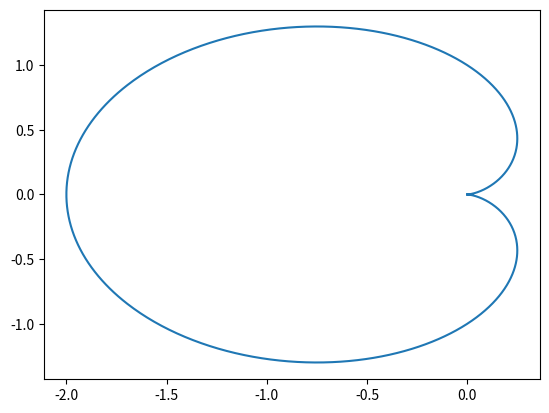

Source code (Python):
import numpy as np
import matplotlib.pyplot as plt

class CardioidCurve:
    """
    Generate points for a Cardioid curve
    """
    def __init__(self, a: float):
        """
        Initialize the Cardioid curve with the given parameter, but before checks if parameters are correct

        # Parameters:
        a: float - the coefficient defining the size of the cardioid
        """
        self.check_args(a)
        self.a = a

    def check_args(self, *args):
        """
        Checks if parameters are correct

        if not - raises ValueError with appropriate message
        """
        expected_types = [float]
        if len(args) != 1:
            raise ValueError(f"Expected 1 argument, but got {len(args)}")
        if not isinstance(args[0], expected_types[0]):
            raise ValueError(f"Expected {expected_types[0]} but got {type(args[0])} for argument {args[0]}")

    def generate_points(self):
        """
        Generate the points of the Cardioid curve.

        # Returns:
        A tuple of numpy arrays (x, y) representing the coordinates of the curve.
        """
        t = np.linspace(0, 2 * np.pi, 1000)
        x = self.a * (1 - np.cos(t)) * np.cos(t)
        y = self.a * (1 - np.cos(t)) * np.sin(t)
        return x, y

if __name__ == "__main__":
    cardioid = CardioidCurve(1.0)
    x, y = cardioid.generate_points()
    plt.plot(x, y)
    plt.show()